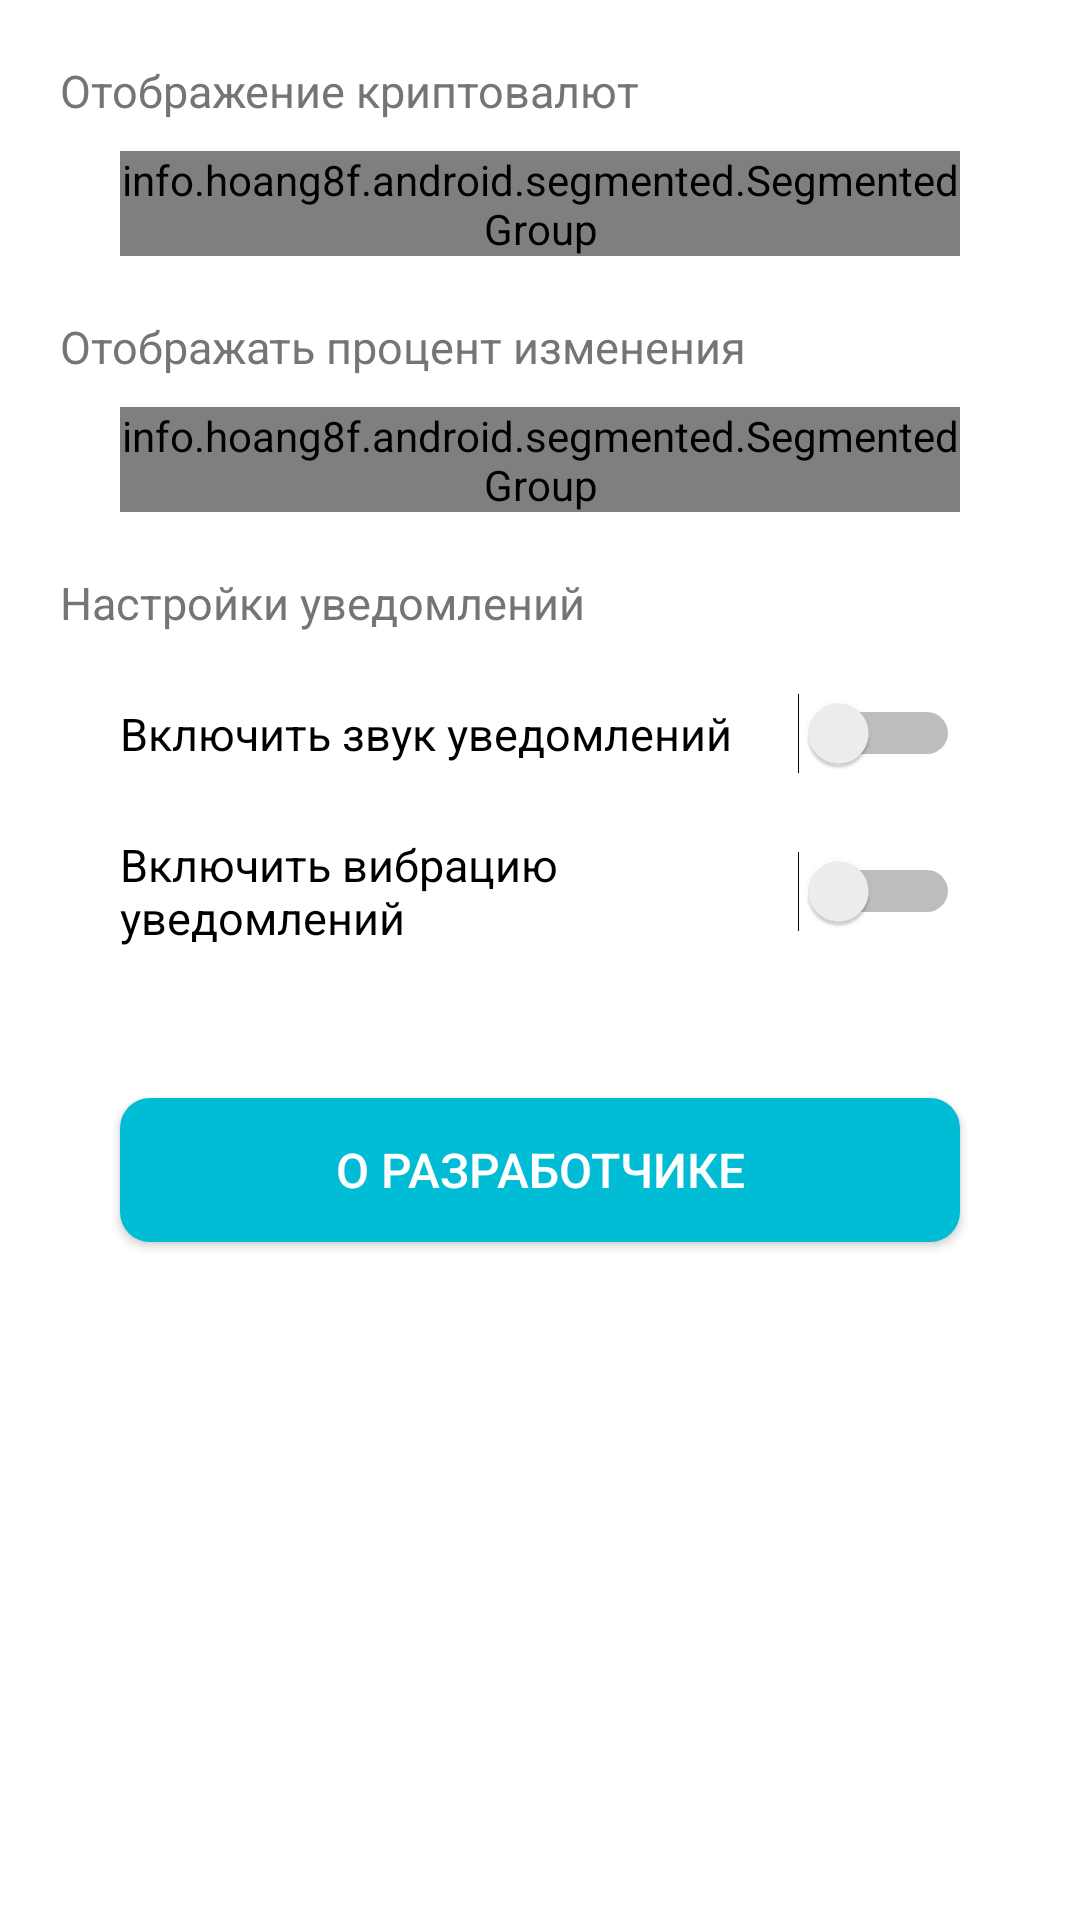

Here is an Android app screen rendered from its layout file. Give the layout XML and the strings, colors and styles it references.
<!-- AndroidManifest.xml: application theme AppTheme -->
<!-- res/layout/fragment_settings.xml -->
<LinearLayout xmlns:android="http://schemas.android.com/apk/res/android"
    xmlns:tools="http://schemas.android.com/tools"
    xmlns:segmentedgroup="http://schemas.android.com/apk/res-auto"
    tools:ignore="MissingPrefix, ContentDescription"
    tools:context="com.djavid.bitcoinrate.view.settings.SettingsFragment"
    android:id="@+id/ll_parent"
    android:layout_width="match_parent"
    android:layout_height="match_parent"
    android:background="@color/colorCardBackground"
    android:orientation="vertical">


    <TextView
        android:id="@+id/tv_crypto_display"
        android:layout_width="wrap_content"
        android:layout_height="wrap_content"

        android:layout_marginTop="20dp"
        android:layout_marginStart="20dp"

        android:textColor="@color/colorSettingsText"
        android:textSize="15sp"
        android:text="@string/title_crypto_display"
        />

    <info.hoang8f.android.segmented.SegmentedGroup
        android:id="@+id/segmented_btn_crypto_display"
        android:layout_width="match_parent"
        android:layout_height="35dp"
        android:layout_marginTop="10dp"
        android:layout_marginStart="40dp"
        android:layout_marginEnd="40dp"
        android:orientation="horizontal"
        segmentedgroup:sc_tint_color="@color/colorSettingsAccent"
        segmentedgroup:sc_border_width="1dp"
        segmentedgroup:sc_corner_radius="10dp">

        <RadioButton
            android:id="@+id/btn_codes"
            android:layout_height="wrap_content"
            android:layout_width="0dp"
            android:layout_weight="1"
            android:textSize="20sp"
            android:checked="true"
            android:text="@string/title_display_codes"
            style="@style/RadioButton"
            />

        <RadioButton
            android:id="@+id/btn_titles"
            android:layout_height="wrap_content"
            android:layout_width="0dp"
            android:layout_weight="1"
            android:textSize="20sp"
            android:text="@string/title_display_titles"
            style="@style/RadioButton"
            />

    </info.hoang8f.android.segmented.SegmentedGroup>


    <TextView
        android:id="@+id/tv_display_price_change"
        android:layout_width="wrap_content"
        android:layout_height="wrap_content"

        android:layout_marginTop="20dp"
        android:layout_marginStart="20dp"

        android:textColor="@color/colorSettingsText"
        android:textSize="15sp"
        android:text="@string/title_display_price_change"
        />

    <info.hoang8f.android.segmented.SegmentedGroup
        android:id="@+id/segmented_btn_price_change"
        android:layout_width="match_parent"
        android:layout_height="35dp"
        android:layout_marginTop="10dp"
        android:layout_marginStart="40dp"
        android:layout_marginEnd="40dp"
        android:orientation="horizontal"
        segmentedgroup:sc_tint_color="@color/colorSettingsAccent"
        segmentedgroup:sc_border_width="1dp"
        segmentedgroup:sc_corner_radius="10dp">

        <RadioButton
            android:id="@+id/btn_hour"
            android:layout_height="match_parent"
            android:layout_width="0dp"
            android:layout_weight="1"
            android:textSize="20sp"
            android:checked="true"
            android:text="@string/title_price_change_hour"
            style="@style/RadioButton"
             />

        <RadioButton
            android:id="@+id/btn_day"
            android:layout_height="match_parent"
            android:layout_width="0dp"
            android:layout_weight="1"
            android:textSize="20sp"
            android:text="@string/title_price_change_day"
            style="@style/RadioButton"
             />

        <RadioButton
            android:id="@+id/btn_week"
            android:layout_height="match_parent"
            android:layout_width="0dp"
            android:layout_weight="1"
            android:textSize="20sp"
            android:text="@string/title_price_change_week"
            style="@style/RadioButton"
            />

    </info.hoang8f.android.segmented.SegmentedGroup>


    <TextView
        android:id="@+id/tv_notification_settings"
        android:layout_width="wrap_content"
        android:layout_height="wrap_content"
        android:layout_marginTop="20dp"
        android:layout_marginStart="20dp"
        android:textColor="@color/colorSettingsText"
        android:textSize="15sp"
        android:text="@string/title_notification_settings" />

    <Switch
        android:id="@+id/switch_sound"
        android:layout_width="match_parent"
        android:layout_height="wrap_content"
        android:layout_marginTop="20dp"
        android:layout_marginStart="40dp"
        android:layout_marginEnd="40dp"
        android:textSize="15sp"
        android:text="@string/title_notification_sound" />

    <Switch
        android:id="@+id/switch_vibration"
        android:layout_width="match_parent"
        android:layout_height="wrap_content"
        android:layout_marginTop="20dp"
        android:layout_marginStart="40dp"
        android:layout_marginEnd="40dp"
        android:textSize="15sp"
        android:text="@string/title_notification_vibration" />


    <Button
        android:id="@+id/btn_about_developer"
        android:layout_width="match_parent"
        android:layout_height="wrap_content"

        android:layout_marginTop="50dp"
        android:layout_marginStart="40dp"
        android:layout_marginEnd="40dp"
        android:background="@drawable/about_btn_bg"
        android:textSize="16sp"
        android:textColor="@color/colorCardTitleBackground"

        android:text="@string/title_about_developer" />



</LinearLayout>
<!-- resources referenced by this layout -->
<resources>
  <color name="colorCardBackground">#FFFFFF</color>
  <color name="colorCardTitleBackground">#FFFFFF</color>
  <color name="colorSettingsAccent">#ddf0a311</color>
  <color name="colorSettingsText">#757575</color>
  <!-- drawable about_btn_bg (drawable) -->
  <?xml version="1.0" encoding="utf-8"?>
  <shape xmlns:android="http://schemas.android.com/apk/res/android" >
  
      <corners android:radius="10dp" />
      <solid android:color="@color/colorAboutBtn"/>
  
  </shape>
  <string name="title_about_developer">О разработчике</string>
  <string name="title_crypto_display">Отображение криптовалют</string>
  <string name="title_display_codes">коды</string>
  <string name="title_display_price_change">Отображать процент изменения</string>
  <string name="title_display_titles">названия</string>
  <string name="title_notification_settings">Настройки уведомлений</string>
  <string name="title_notification_sound">Включить звук уведомлений</string>
  <string name="title_notification_vibration">Включить вибрацию уведомлений</string>
  <string name="title_price_change_day">24 часа</string>
  <string name="title_price_change_hour">1 час</string>
  <string name="title_price_change_week">7 дней</string>
  <style name="AppTheme" parent="Theme.AppCompat.Light.NoActionBar">
          <item name="colorPrimary">@color/colorPrimary</item>
          <item name="colorPrimaryDark">@color/colorPrimaryDark</item>
          <item name="colorAccent">@color/colorAccent</item>
      </style>
  <color name="colorAboutBtn">#00BCD4</color>
  <color name="colorPrimary">#00BCD4</color>
  <color name="colorPrimaryDark">#00BCD4</color>
  <color name="colorAccent">#f0a311</color>
</resources>
